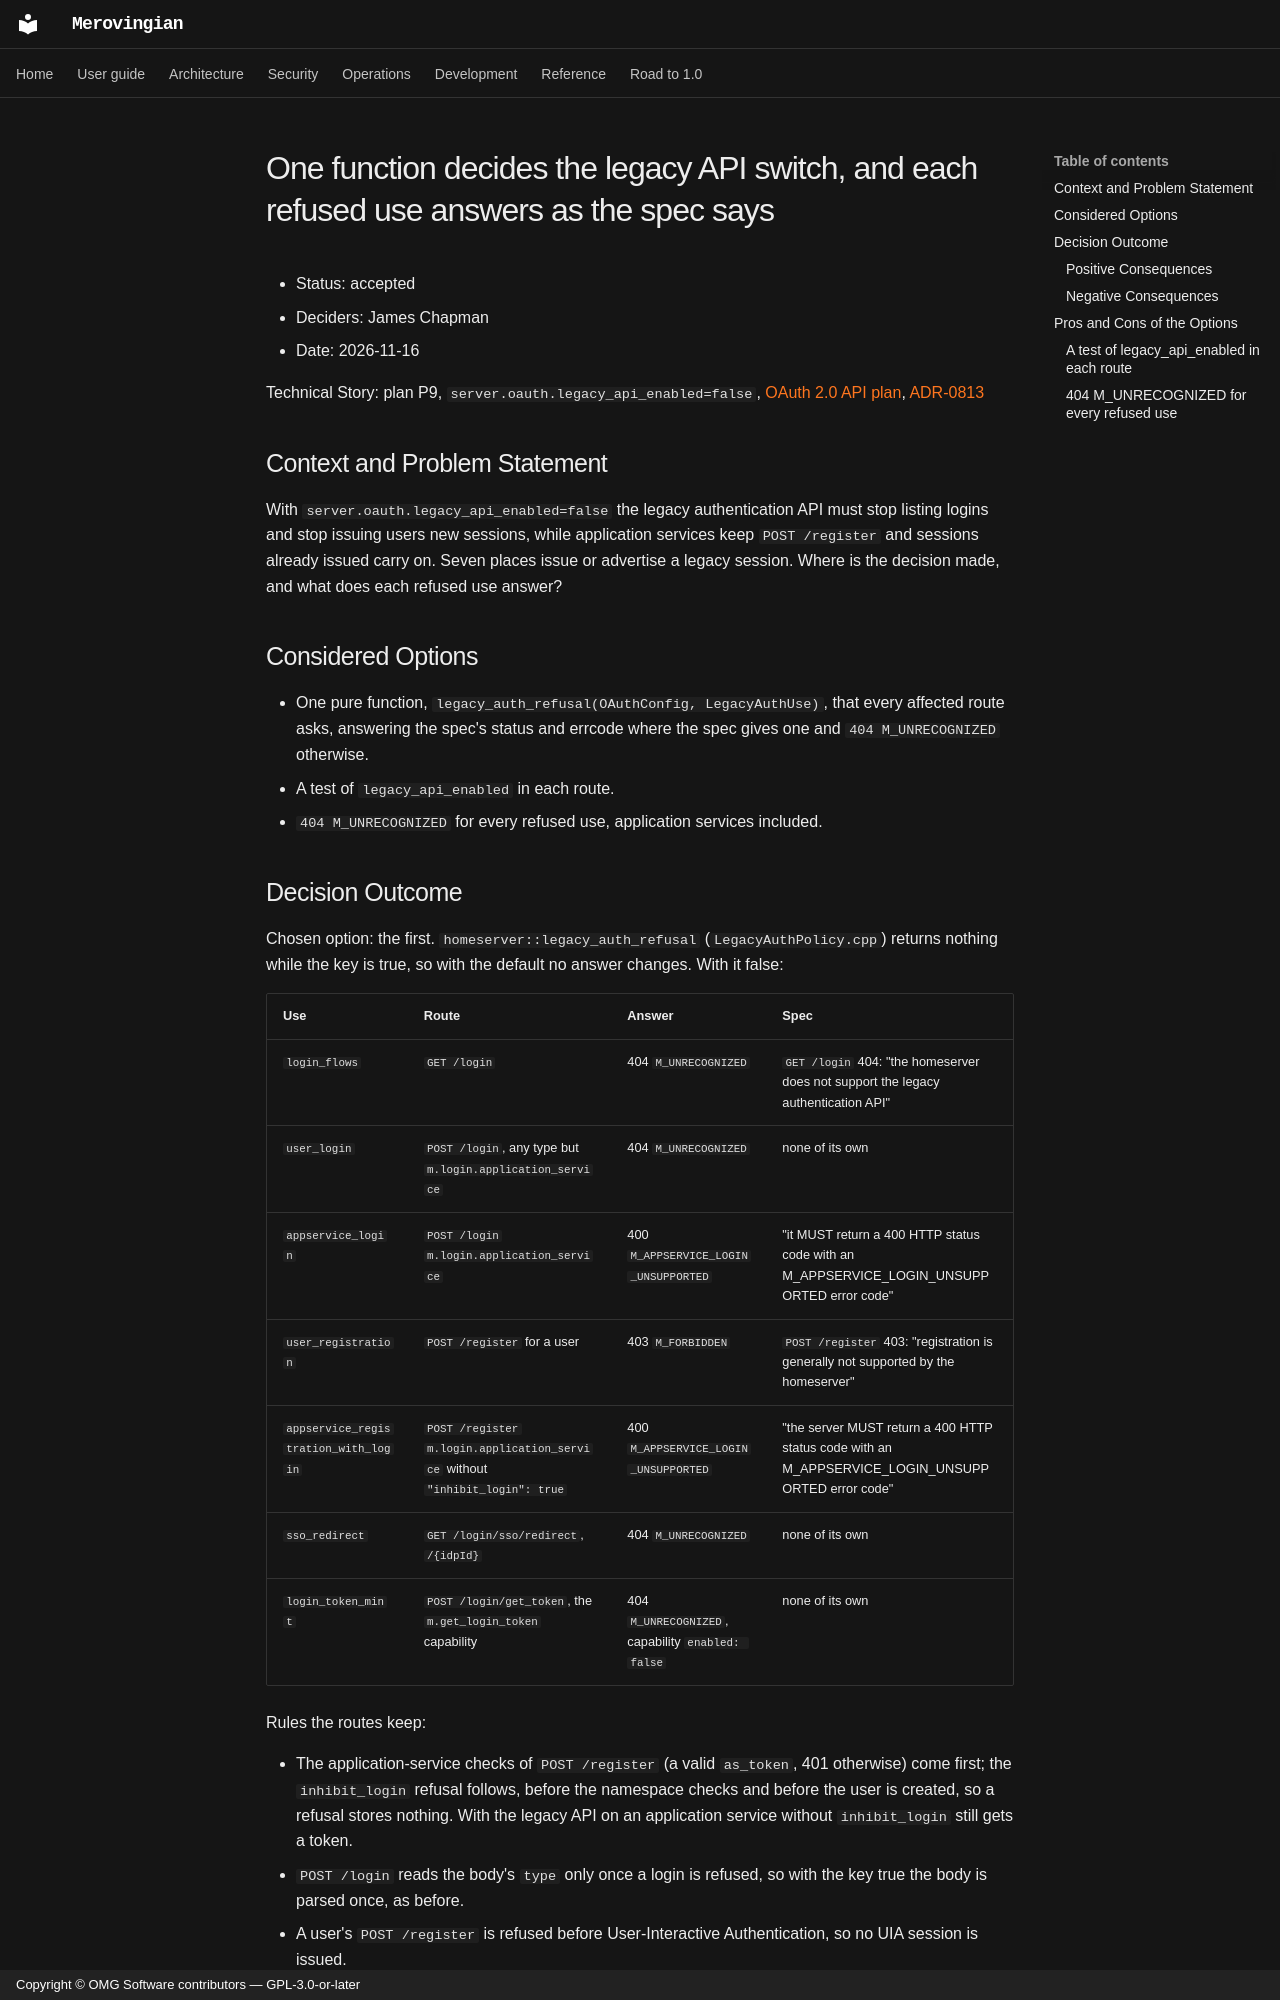

repository: OMG-Software/Merovingian · page: adr/0801-one-function-decides-the-legacy-api-switch-and-each-refused-use-answers-as-the-spec-says/index.html · generator: mkdocs · copyright: Copyright © OMG Software contributors — GPL-3.0-or-later

# One function decides the legacy API switch, and each refused use answers as the spec says

* Status: accepted
* Deciders: James Chapman
* Date: 2026-11-16

Technical Story: plan P9, `server.oauth.legacy_api_enabled=false`, [OAuth 2.0 API plan](../todos/oauth-2-0-api.md),
[ADR-0813](0813-the-legacy-authentication-api-stays-on-by-default-and-a-config-key-turns-it-off.md)

## Context and Problem Statement

With `server.oauth.legacy_api_enabled=false` the legacy authentication API must stop listing logins and stop issuing
users new sessions, while application services keep `POST /register` and sessions already issued carry on. Seven
places issue or advertise a legacy session. Where is the decision made, and what does each refused use answer?

## Considered Options

* One pure function, `legacy_auth_refusal(OAuthConfig, LegacyAuthUse)`, that every affected route asks, answering
  the spec's status and errcode where the spec gives one and `404 M_UNRECOGNIZED` otherwise.
* A test of `legacy_api_enabled` in each route.
* `404 M_UNRECOGNIZED` for every refused use, application services included.
